The GitHub repository shubh1215/PotatoDiseaseAI_SmartStorageSystem contains a labelled image folder "POTATO LEAF DATA" with 3 categories: potato early blight leaf, potato healthy leaf, potato late blight leaf. Examples follow, each with its label.

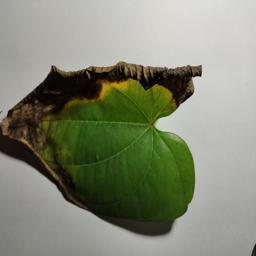
Label: potato late blight leaf

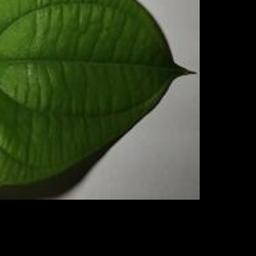
Label: potato healthy leaf

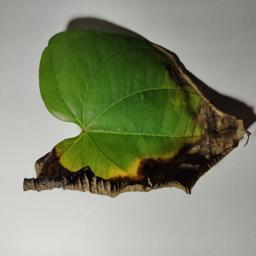
Label: potato late blight leaf

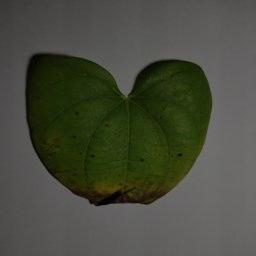
Label: potato early blight leaf

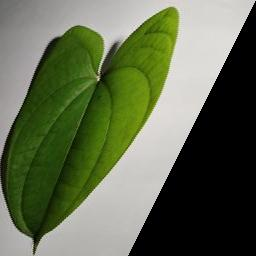
Label: potato healthy leaf

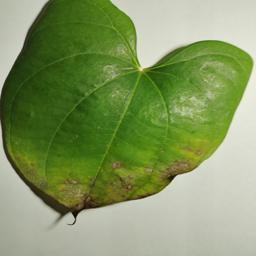
Label: potato early blight leaf
